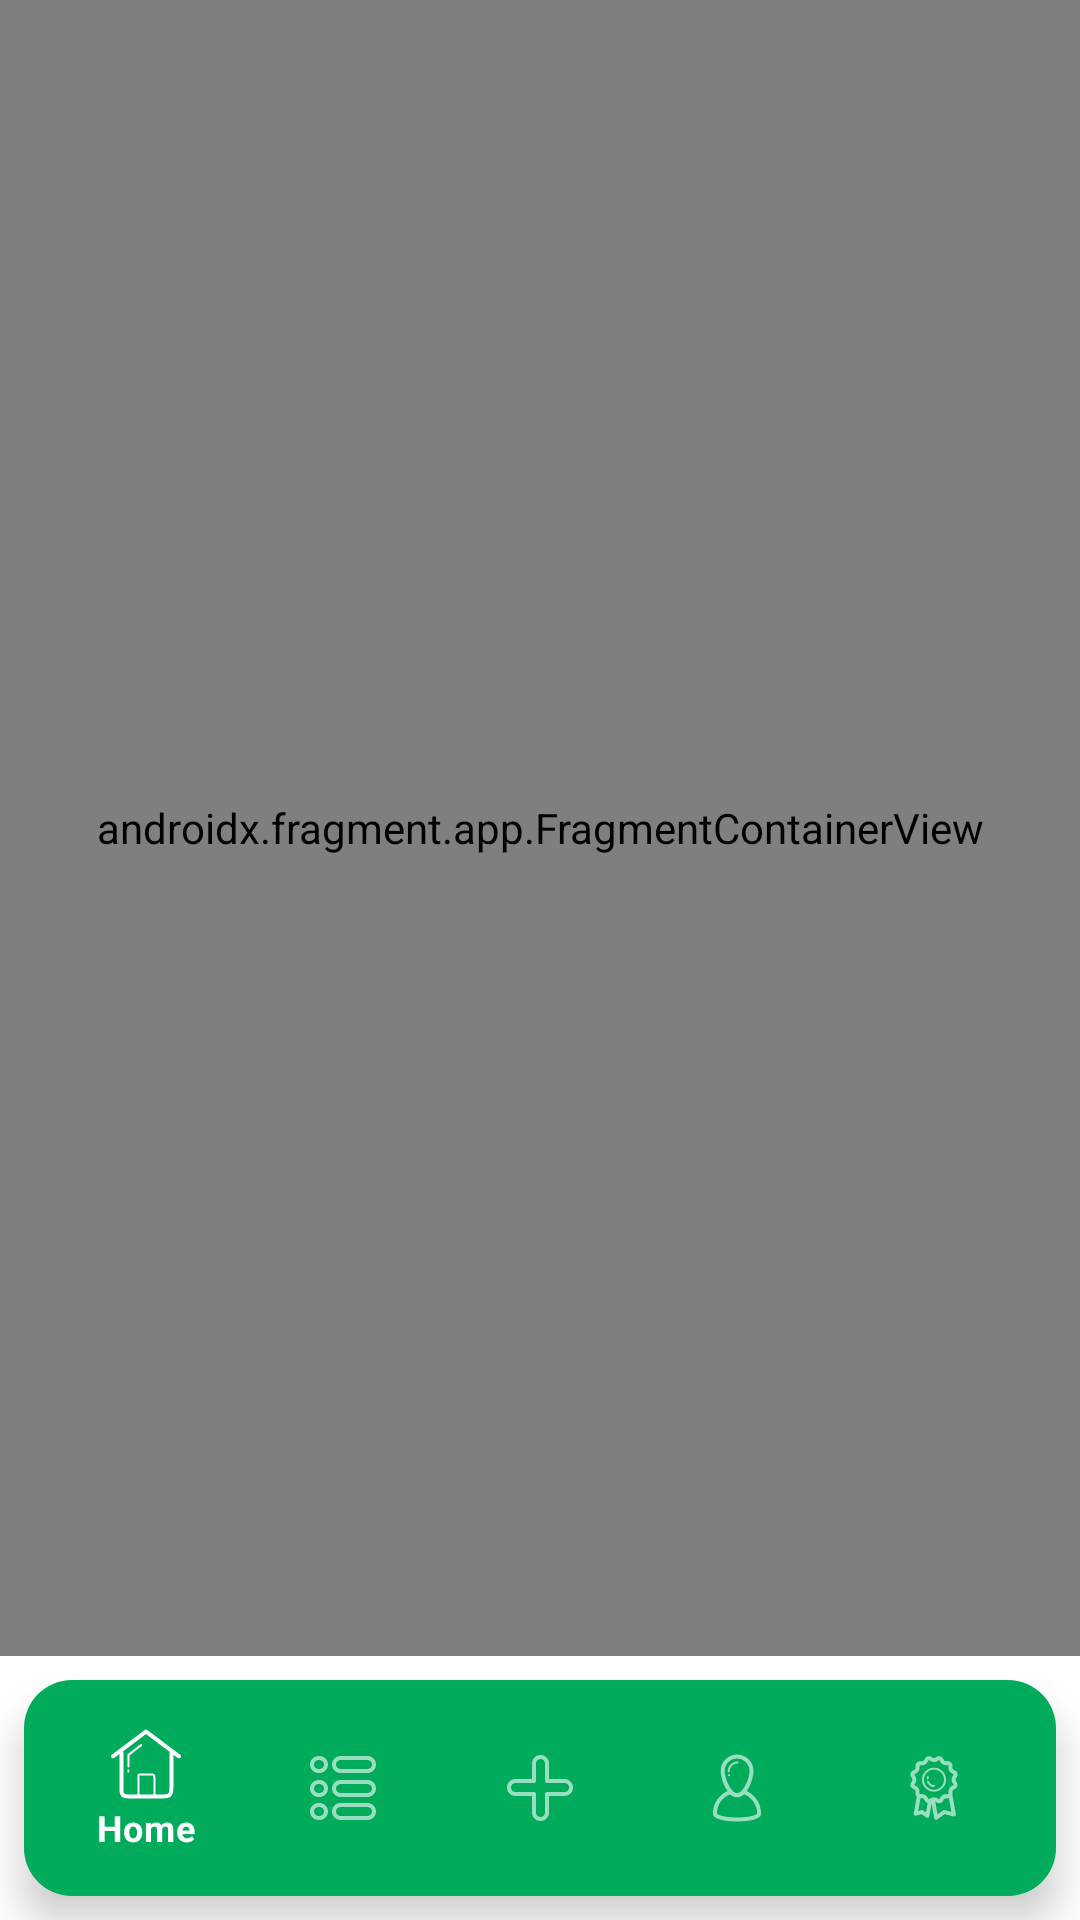

Reconstruct the res/layout file that produces this screen, plus the resources it refers to.
<!-- AndroidManifest.xml: application theme Theme.Quizzon -->
<!-- res/layout/activity_main.xml -->
<?xml version="1.0" encoding="utf-8"?>
<androidx.constraintlayout.widget.ConstraintLayout xmlns:android="http://schemas.android.com/apk/res/android"
    xmlns:app="http://schemas.android.com/apk/res-auto"
    xmlns:tools="http://schemas.android.com/tools"
    android:layout_width="match_parent"
    android:layout_height="match_parent"
    tools:context=".ui.activity.MainActivity">

    <androidx.fragment.app.FragmentContainerView
        android:id="@+id/home_container_view"
        android:name="androidx.navigation.fragment.NavHostFragment"
        android:layout_width="match_parent"
        android:layout_height="0dp"
        app:defaultNavHost="true"
        app:layout_constraintBottom_toTopOf="@id/bottomNavigationBar"
        app:layout_constraintEnd_toEndOf="parent"
        app:layout_constraintStart_toStartOf="parent"
        app:layout_constraintTop_toTopOf="parent"
        app:navGraph="@navigation/home_nav_graph" />

    <com.google.android.material.bottomnavigation.BottomNavigationView
        android:id="@+id/bottomNavigationBar"
        style="@style/Widget.MaterialComponents.BottomNavigationView.Colored"
        android:layout_width="match_parent"
        android:layout_height="wrap_content"
        android:layout_marginHorizontal="8dp"
        android:layout_marginTop="8dp"
        android:layout_marginBottom="8dp"
        android:padding="8dp"
        android:background="@drawable/bottom_bar_background"
        app:elevation="8dp"
        app:labelVisibilityMode="selected"
        app:layout_constraintBottom_toBottomOf="parent"
        app:layout_constraintEnd_toEndOf="parent"
        app:layout_constraintStart_toStartOf="parent"
        app:layout_constraintTop_toBottomOf="@+id/home_container_view"
        app:menu="@menu/home_bottom_menu" />


</androidx.constraintlayout.widget.ConstraintLayout>
<!-- resources referenced by this layout -->
<resources>
  <!-- drawable bottom_bar_background (drawable) -->
  <?xml version="1.0" encoding="utf-8"?>
  <shape xmlns:android="http://schemas.android.com/apk/res/android"
      android:shape="rectangle">
      <solid android:color="@color/green_a700" />
      <corners android:radius="16dp" />
  
  </shape>
  <style name="Theme.Quizzon" parent="Theme.MaterialComponents.Light.DarkActionBar">
          
          <item name="colorPrimary">@color/green_a700</item>
          <item name="colorPrimaryVariant">@color/teal_600</item>
          <item name="colorOnPrimary">@color/white</item>
          <item name="colorOnBackground">@color/pink_50</item>
          
          <item name="colorOnSurface">#1D1D35</item>
          <item name="colorSecondary">@color/teal_600</item>
          <item name="colorSecondaryVariant">@color/teal_700</item>
          <item name="colorOnSecondary">@color/black</item>
          <item name="fontFamily">@font/laila</item>
          
          <item name="android:statusBarColor" tools:targetApi="l">?attr/colorPrimaryVariant</item>
          
      </style>
  <color name="green_a700">#00AB5C</color>
  <color name="teal_600">#00A066</color>
  <color name="white">#FFFFFFFF</color>
  <color name="pink_50">#F7E1ED</color>
  <color name="teal_700">#FF018786</color>
  <color name="black">#FF000000</color>
</resources>
